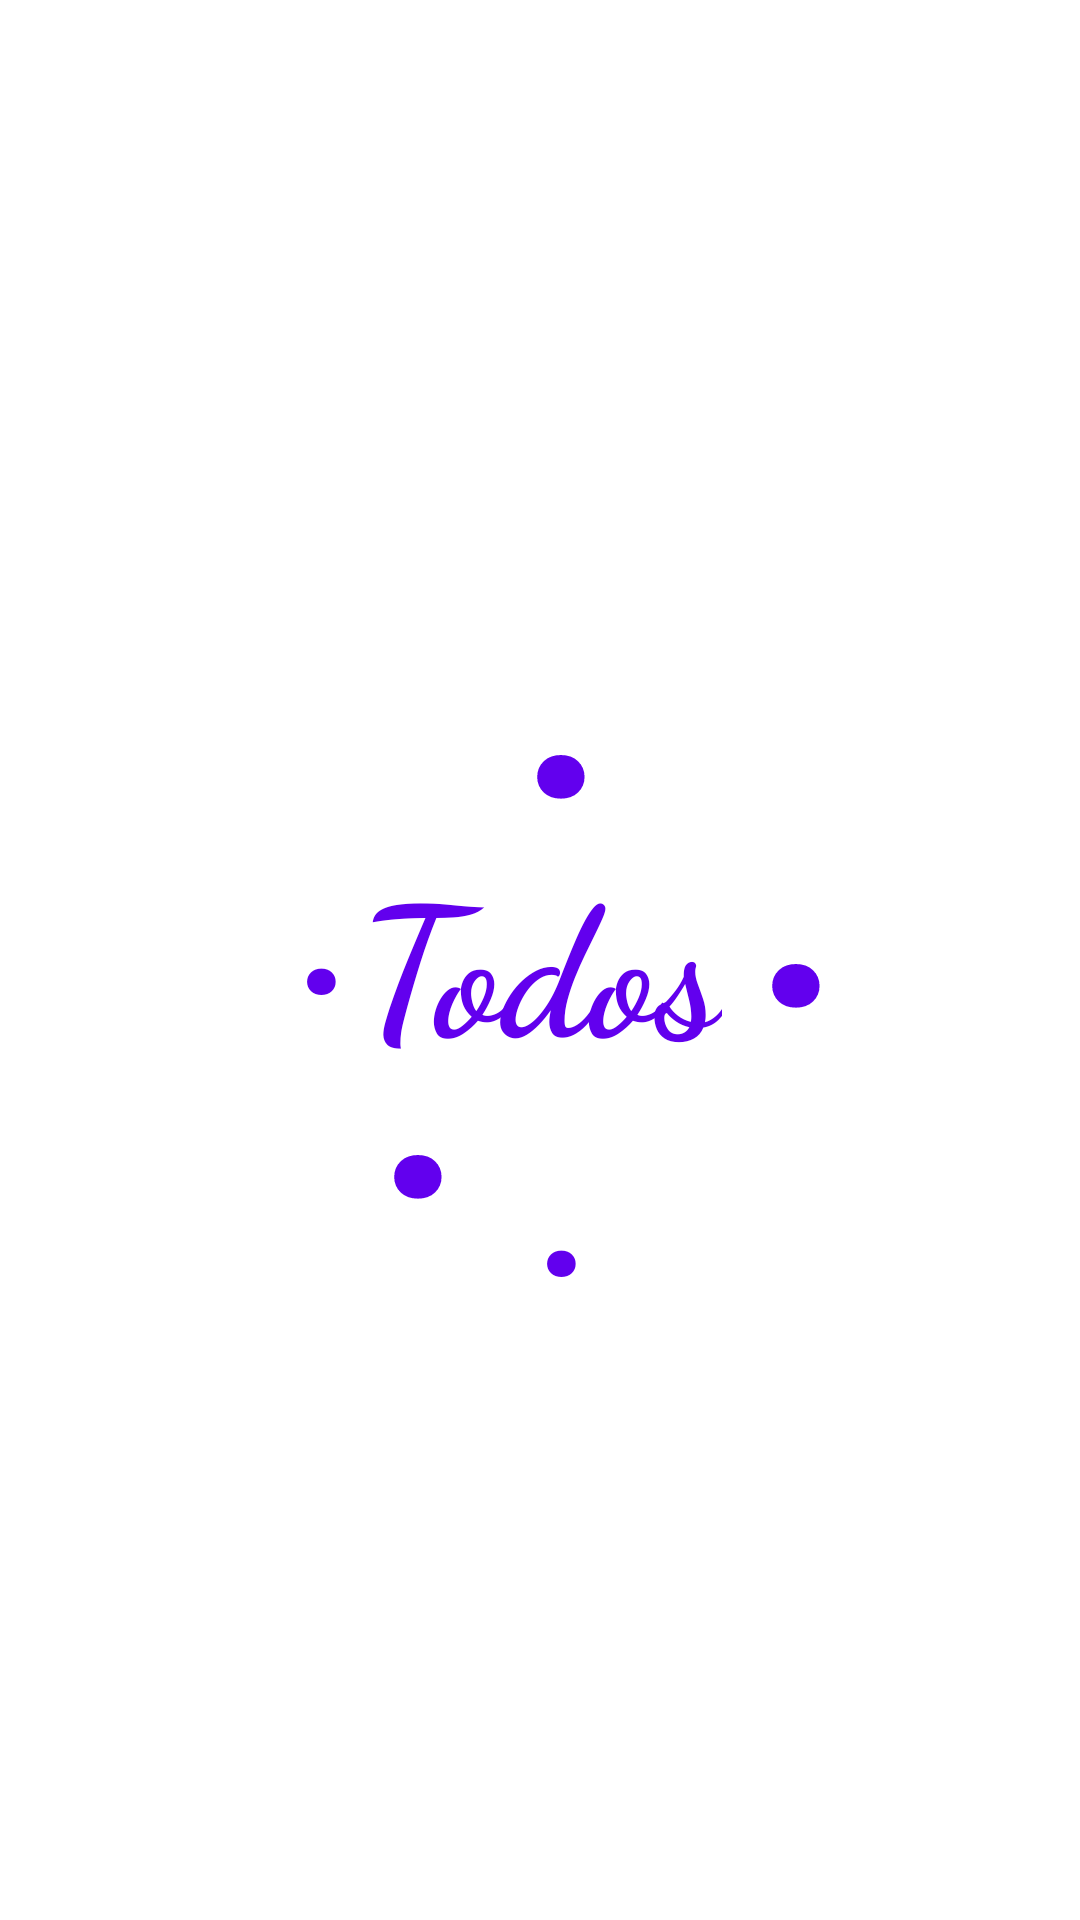

Here is an Android app screen rendered from its layout file. Give the layout XML and the strings, colors and styles it references.
<!-- AndroidManifest.xml: application theme Theme.AdvanceTodo -->
<!-- res/layout/activity_todo_splash.xml -->
<?xml version="1.0" encoding="utf-8"?>
<androidx.constraintlayout.widget.ConstraintLayout xmlns:android="http://schemas.android.com/apk/res/android"
    xmlns:app="http://schemas.android.com/apk/res-auto"
    xmlns:tools="http://schemas.android.com/tools"
    android:layout_width="match_parent"
    android:layout_height="match_parent"
    tools:context=".TodoSplash">

    <TextView
        android:id="@+id/Todo_text"
        android:layout_width="wrap_content"
        android:layout_height="wrap_content"
        android:fontFamily="cursive"
        android:text="Todos"
        android:textColor="@color/purple_500"
        android:textSize="60dp"
        android:textStyle="bold"
        app:layout_constraintBottom_toBottomOf="parent"
        app:layout_constraintEnd_toEndOf="parent"
        app:layout_constraintHorizontal_bias="0.5"
        app:layout_constraintStart_toStartOf="parent"
        app:layout_constraintTop_toTopOf="parent" />

    <TextView
        android:id="@+id/textView3"
        android:layout_width="wrap_content"
        android:layout_height="wrap_content"
        android:text="."
        android:textColor="@color/purple_500"
        android:textSize="99dp"
        android:textStyle="bold"
        app:layout_constraintBottom_toBottomOf="parent"
        app:layout_constraintEnd_toEndOf="parent"
        app:layout_constraintHorizontal_bias="0.523"
        app:layout_constraintStart_toStartOf="parent"
        app:layout_constraintTop_toTopOf="parent"
        app:layout_constraintVertical_bias="0.317" />

    <TextView
        android:id="@+id/textView7"
        android:layout_width="wrap_content"
        android:layout_height="wrap_content"
        android:text="."
        android:textColor="@color/purple_500"
        android:textSize="99dp"
        android:textStyle="bold"
        app:layout_constraintBottom_toBottomOf="parent"
        app:layout_constraintEnd_toEndOf="parent"
        app:layout_constraintHorizontal_bias="0.759"
        app:layout_constraintStart_toStartOf="parent"
        app:layout_constraintTop_toTopOf="parent"
        app:layout_constraintVertical_bias="0.454" />

    <TextView
        android:id="@+id/textView8"
        android:layout_width="wrap_content"
        android:layout_height="wrap_content"
        android:text="."
        android:textColor="@color/purple_500"
        android:textSize="99dp"
        android:textStyle="bold"
        app:layout_constraintBottom_toBottomOf="parent"
        app:layout_constraintEnd_toEndOf="parent"
        app:layout_constraintHorizontal_bias="0.379"
        app:layout_constraintStart_toStartOf="parent"
        app:layout_constraintTop_toTopOf="parent"
        app:layout_constraintVertical_bias="0.579" />

    <TextView
        android:id="@+id/textView6"
        android:layout_width="76dp"
        android:layout_height="79dp"
        android:layout_marginEnd="4dp"
        android:layout_marginBottom="88dp"
        android:text="."
        android:textColor="@color/purple_500"
        android:textSize="60dp"
        android:textStyle="bold"
        app:layout_constraintBottom_toBottomOf="@+id/textView4"
        app:layout_constraintEnd_toStartOf="@+id/textView4" />

    <TextView
        android:id="@+id/textView4"
        android:layout_width="69dp"
        android:layout_height="73dp"
        android:text="."
        android:textColor="@color/purple_500"
        android:textSize="60dp"
        android:textStyle="bold"
        app:layout_constraintEnd_toEndOf="parent"
        app:layout_constraintHorizontal_bias="0.614"
        app:layout_constraintStart_toStartOf="parent"
        app:layout_constraintTop_toBottomOf="@+id/Todo_text" />

</androidx.constraintlayout.widget.ConstraintLayout>
<!-- resources referenced by this layout -->
<resources>
  <style name="Theme.AdvanceTodo" parent="Theme.MaterialComponents.DayNight.DarkActionBar">
          
          <item name="colorPrimary">@color/purple_500</item>
          <item name="colorPrimaryVariant">@color/purple_700</item>
          <item name="colorOnPrimary">@color/white</item>
          
          <item name="colorSecondary">@color/teal_200</item>
          <item name="colorSecondaryVariant">@color/teal_700</item>
          <item name="colorOnSecondary">@color/black</item>
          
          <item name="android:statusBarColor" tools:targetApi="l">?attr/colorPrimaryVariant</item>
          
      </style>
  <!-- not gathered from this repository: default colours our renderer supplied (Android Studio template values) -->
  <color name="purple_500">#FF6200EE</color>
  <color name="purple_700">#FF3700B3</color>
  <color name="teal_200">#FF03DAC5</color>
  <color name="teal_700">#FF018786</color>
  <color name="black">#FF000000</color>
  <color name="white">#FFFFFFFF</color>
</resources>
